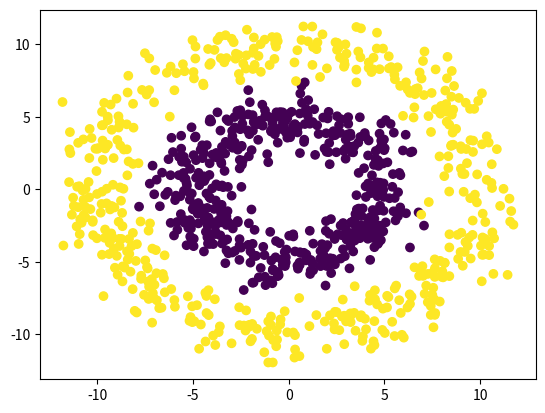

Write the Python code that produced this figure. (Note: this script raises an exception after producing the figure.)
# -*- coding: utf-8 -*-
"""
Created on Mon Jul  8 15:00:19 2019

[redacted]
"""

import numpy as np
import matplotlib.pyplot as plt

N = 1000
D = 2
NN = int(N/2)

innerRadius = 5
outerRadius = 10


def Donut(randomRange, radius):
    R1 = np.random.randn(randomRange) + radius
    theta = 2*np.pi*np.random.random(randomRange)
    result = np.concatenate([[R1 * np.cos(theta)], [R1 * np.sin(theta)]]).T
    return result

xInner = Donut(NN, innerRadius)
xOuter = Donut(NN, outerRadius)


x= np.concatenate([xInner, xOuter])
t = np.array([0]*(NN) + [1] * (NN))

plt.scatter(x[:,0], x[:,1], c=t)
plt.show()

ones = np.array([[1]* N]).T
r = np.zeros((n,1))
for i in xrange(N):
    r[i] = np.sqrt(x[i,:].dot(x[i,:]))

xb = np.concatenate((ones, r, x), axis = 1)
w = np.random.rand(D+2)

z = Xb.dot(w)

def sigmoid(z):
    return 1/(1+np.exp(-z))

y = sigmoid(z)

#cross entropy error
def cross_entropy(t,y):
    e = 0
    for i in xrange(N):
        if t[i] == 1:
            e -= np.log(y[i])
        else:
            e-= np.log(1-y[i])
    return e

learningRate = 0.0001
error = []
for i in xrange(5000):
    e = cross_entropy(t,y)